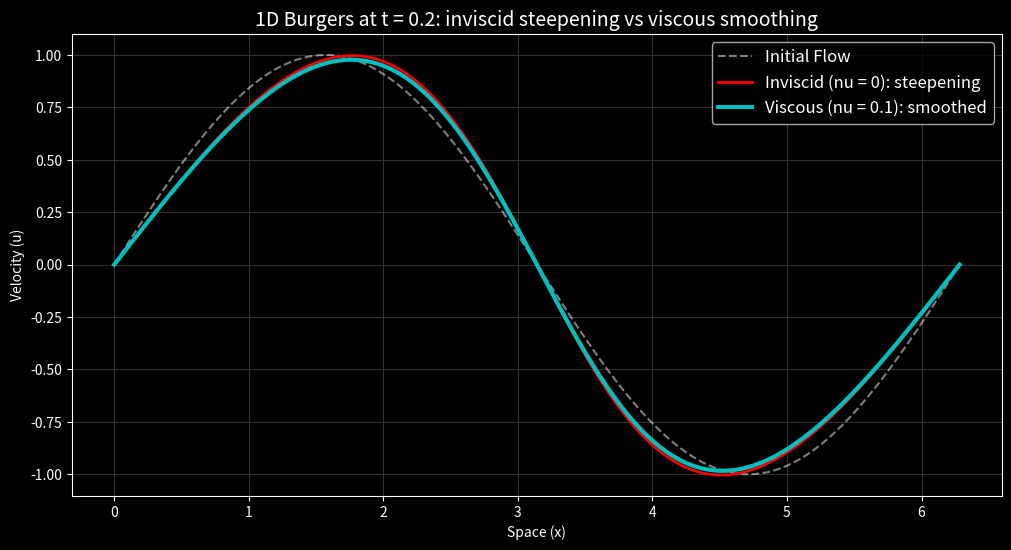

Recreate this plot in Python.
import numpy as np
import matplotlib.pyplot as plt

# Grid setup
nx = 201
dx = 2 * np.pi / (nx - 1)
nt = 150
dt = 0.002
x = np.linspace(0, 2 * np.pi, nx)

# Initial Condition: A gentle wave
u_init = np.sin(x)

# 1. Inviscid Burgers (nu = 0)
# Convection steepens the wave; its gradient would become infinite at t = 1 (a shock).
u_math = u_init.copy()
math_history = [u_math.copy()]

for n in range(nt):
    un = u_math.copy()
    for i in range(1, nx - 1):
        u_math[i] = un[i] - un[i] * dt / dx * (un[i] - un[i-1])
    u_math[0] = un[0] - un[0] * dt / dx * (un[0] - un[-2])
    u_math[-1] = u_math[0]
    math_history.append(u_math.copy())

# 2. Viscous Burgers (nu > 0)
# Viscosity diffuses the steepening front, keeping the gradient finite (a 1D result).
nu = 0.1 # Physical viscosity
u_phys = u_init.copy()
phys_history = [u_phys.copy()]

for n in range(nt):
    un = u_phys.copy()
    for i in range(1, nx - 1):
        u_phys[i] = un[i] - un[i] * dt / dx * (un[i] - un[i-1]) + nu * dt / dx**2 * (un[i+1] - 2 * un[i] + un[i-1])
    u_phys[0] = un[0] - un[0] * dt / dx * (un[0] - un[-2]) + nu * dt / dx**2 * (un[1] - 2 * un[0] + un[-2])
    u_phys[-1] = u_phys[0]
    phys_history.append(u_phys.copy())

print("Simulation Complete!")

plt.figure(figsize=(12, 6))
plt.style.use('dark_background')

plt.plot(x, math_history[0], 'w--', label='Initial Flow', alpha=0.5)

# Inviscid Burgers: steepening towards a shock (gradient blow-up)
plt.plot(x, math_history[100], 'r-', lw=2, label='Inviscid (nu = 0): steepening')

# Viscous Burgers: gradient kept finite
plt.plot(x, phys_history[100], 'c-', lw=3, label='Viscous (nu = 0.1): smoothed')

plt.title('1D Burgers at t = 0.2: inviscid steepening vs viscous smoothing', fontsize=14)
plt.xlabel('Space (x)')
plt.ylabel('Velocity (u)')
plt.legend(facecolor='black', fontsize=12)
plt.grid(color='#333333')
plt.show()
